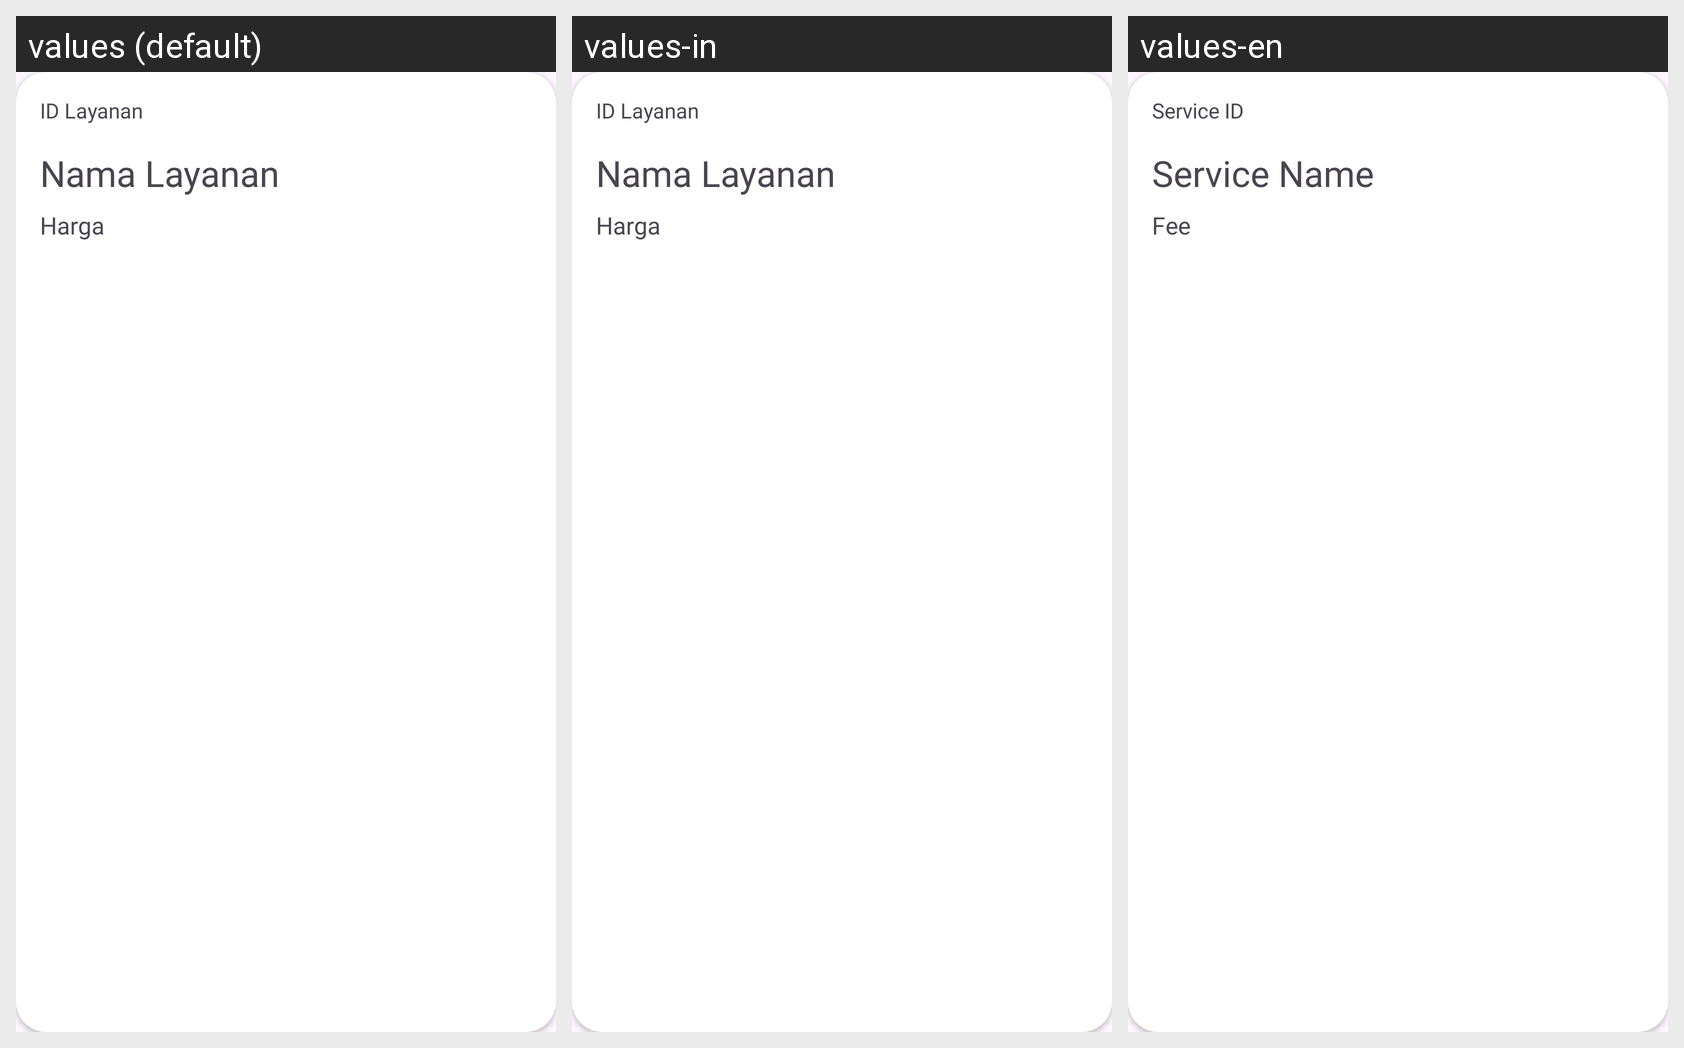

Strings drawn on this Android screen and how each of the app's shown locales translates them:
Android screen res/layout/card_data_transaksi_layanan.xml rendered under 3 locales, left to right: values (default), values-in, values-en. Device: Nexus 5 (rendered at 1080×1920; each locale shown at half size, 540×960, under a caption strip naming it); theme Theme.Laundry.
Strings drawn on this screen, with the default value and each locale's value (text and hints the layout hard-codes, and strings that could not be matched under every locale, appear in the picture but are not listed):

card_layanan_id
  values: ID Layanan
  values-in: ID Layanan
  values-en: Service ID

card_layanan_nama
  values: Nama Layanan
  values-in: Nama Layanan
  values-en: Service Name

harga_layanan_main_card
  values: Harga
  values-in: Harga
  values-en: Fee
